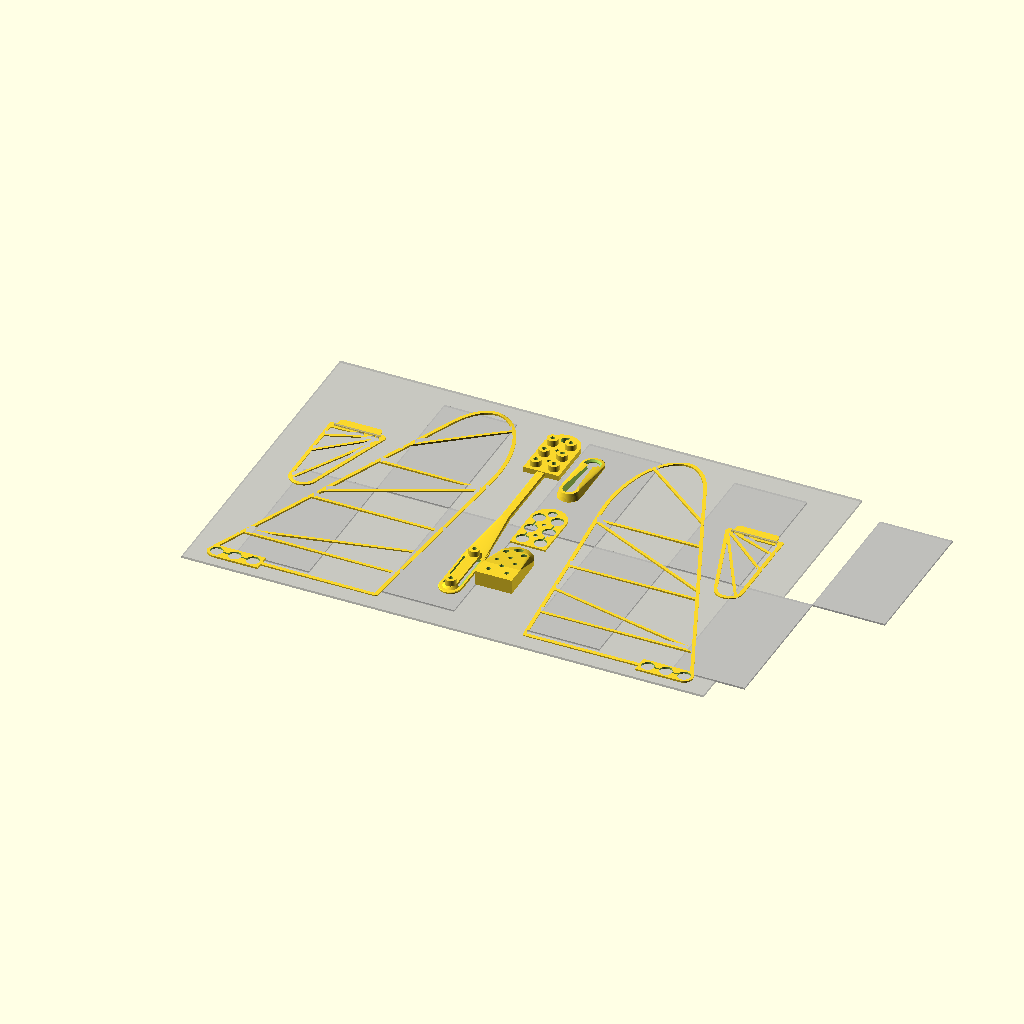
Cell 1 — every parameter at its default value.
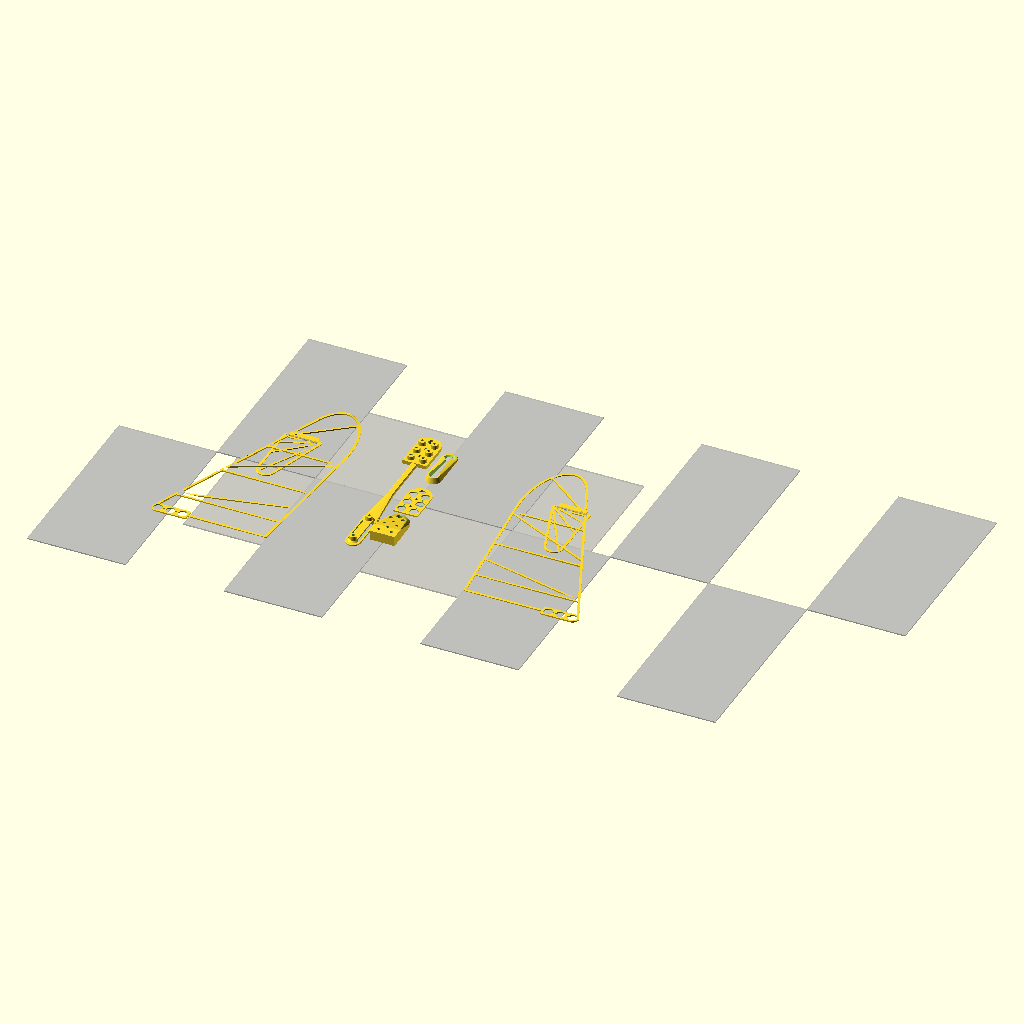
Cell 2: the same model with nozzle_separation = 64.
All cells are drawn from the same view direction (rotation 55°, 0°, 25°, orthographic, colour scheme Cornfield), but the view is re-fitted for each cell, so position and scale can differ between cells as well as the parameter.
OpenSCAD source file machines/PaperFly.scad:
// Updated V-Tail Paper Fly
/*

Dervived from the Bukobot Fly by Diego Porqueras - Deezmaker (http://deezmaker.com)
  See http://www.thingiverse.com/thing:22268

This adaptation is for printing a PLA skeleton directly on paper for a hybrid flier.

This program is free software: you can redistribute it and/or modify
    it under the terms of the GNU General Public License as published by
    the Free Software Foundation, either version 3 of the License, or
    (at your option) any later version.

    This program is distributed in the hope that it will be useful,
    but WITHOUT ANY WARRANTY; without even the implied warranty of
    MERCHANTABILITY or FITNESS FOR A PARTICULAR PURPOSE.  See the
    GNU General Public License for more details.

    You should have received a copy of the GNU General Public License
    along with this program.  If not, see <http://www.gnu.org/licenses/>.
*/

$fn=60; // Smoothness setting

nozzle_separation=32.0;
nozzle_offset=32.0/2;
// Build platform absolute limits: 230x150
wing_front_thickness = 0.8;
wing_back_thickness=0.4;

// Single platform size
wing_span=240;
wing_body_length=30;

wing_rib_angle=atan2(wing_span/2,wing_body_length)/2;
rib_wall_th=1.2;
wing_bone_r=2*wing_front_thickness;
wing_wall_th=1.6;

tail_span=90;
tail_body_length=25;
tail_width=4.0;
vtail_angle=45;
tail_wall_th=1.6;
tail_rib_angle=atan2(tail_span/2,tail_body_length);

tail_front_thickness = 0.6;
tail_back_thickness=0.4;

nose_distance=42;
nose_size=8;

// Single Platform Size
fuselage_length=110;
fuselage_nose_w=4.0;
fuselage_nose_th=2.0;
fuselage_tail_w=10.0;
fuselage_tail_th=1.0;

connector_body_th=2.4;
connector_peg_h=1.8+wing_front_thickness;
connector_peg_d=4.8;
connector_peg_hole_d=1.9;
connector_socket_hole_d=5.5;
connector_socket_hole_h=2.0;

use <../utilities/shell_2d.scad>;

render_part="Wing_2D";
render_part="Tail_2D";
//render_part="Fuselage_Connector";
//render_part="Fuselage_Body";
//render_part="Wing_3D";
render_part="Tail_3D";
render_part="Fuselage_Tail";
render_part="PaperFly";
render_part="PaperFly_Parts_wings";
render_part="PaperFly_Parts_body";
render_part="PaperFly_Parts";
//render_part="PaperFly_Parts_wings45";
render_part="PaperFly_Parts_Large";


module Wing_2D(wing_span=wing_span
    , wing_body_length=wing_body_length
    , side=1
    ) {
    hull() {
        translate([-1,0]) circle(r=1,center=false);
        translate([-wing_body_length+10,side*(wing_span/2-wing_body_length/2)]) scale([0.5,1]) circle(r=wing_body_length/2,center=false);
        translate([-wing_body_length+1,0]) circle(r=1,center=false);
    }
}

if(render_part=="Wing_2D") {
  echo("Rendering Wing_2D()...");
  % translate([-wing_body_length/2,0]) square([wing_body_length,wing_span],center=true);
  Wing_2D();
}

module Wing_3D(wing_span=wing_span
	, wing_body_length=wing_body_length
	, side=1
	, wing_front_thickness=wing_front_thickness
	, wing_back_thickness=wing_back_thickness
	, wing_wall_th=wing_wall_th
	, rib_wall_th=rib_wall_th
	, tip_angle=wing_rib_angle
	, fill_th=0.0
	) {
	intersection() {
		render() hull() {
			linear_extrude(height=wing_front_thickness) difference() {
				Wing_2D(wing_span=wing_span,wing_body_length=wing_body_length,side=side);
				translate([-wing_wall_th,0]) Wing_2D(wing_span=wing_span,wing_body_length=wing_body_length,side=side);
			}
			linear_extrude(height=wing_back_thickness) difference() {
				Wing_2D(wing_span=wing_span,wing_body_length=wing_body_length,side=side);
				translate([wing_wall_th,0]) Wing_2D(wing_span=wing_span,wing_body_length=wing_body_length,side=side);
			}
		}
		render() linear_extrude(height=2*(wing_front_thickness+wing_back_thickness)) union() {
			shell_2d(th=wing_wall_th,fn=8) Wing_2D(wing_span=wing_span,wing_body_length=wing_body_length,side=side);
			translate([-wing_body_length/2,side*(wing_span/2)/8]) square([2*wing_body_length,rib_wall_th],center=true);
			translate([-(1/16)*wing_body_length,side*((wing_span/2)/8+rib_wall_th/2)]) rotate(side*(-tip_angle/3+180)) {
				translate([0,-rib_wall_th/2]) square([wing_body_length,rib_wall_th],center=false);
				circle(r=rib_wall_th/2,$fn=8);
			}
			translate([-wing_body_length/2,side*3*(wing_span/2)/8]) square([2*wing_body_length,rib_wall_th],center=true);
			translate([-(3/16)*wing_body_length,side*(3*(wing_span/2)/8+rib_wall_th/2)]) rotate(side*(-2*tip_angle/3+180)) {
				translate([0,-rib_wall_th/2]) square([wing_body_length,rib_wall_th],center=false);
				circle(r=rib_wall_th/2,$fn=8);
			}
			translate([-wing_body_length/2,side*5*(wing_span/2)/8]) square([2*wing_body_length,rib_wall_th],center=true);
			translate([-(5/16)*wing_body_length,side*(5*(wing_span/2)/8+rib_wall_th/2)]) rotate(side*(-tip_angle+180)) {
				translate([0,-rib_wall_th/2]) square([wing_body_length,rib_wall_th],center=false);
				circle(r=rib_wall_th/2,$fn=8);
			}
		}
	}
	if(fill_th>0) linear_extrude(height=fill_th) Wing_2D(wing_span=wing_span,wing_body_length=wing_body_length,side=side);
}

if(render_part=="Wing_3D") {
  echo("Rendering Wing_3D()...");
  Wing_3D();
}


module Tail_2D(tail_span=tail_span
    , tail_body_length=tail_body_length
    , side=1
    ) {
    hull() {
        translate([-2,side*2]) circle(r=2,center=false);
        translate([-tail_body_length+tail_body_length/4,side*(tail_span/2-tail_body_length/4)]) circle(r=tail_body_length/4,center=false);
        translate([-tail_body_length+1,side*1]) circle(r=1,center=false);
    }
}

if(render_part=="Tail_2D") {
    echo("Rendering Tail_2D()...");
    %translate([-tail_body_length/2,0]) square([tail_body_length,tail_span],center=true);
    Tail_2D(side=-1);
}

module Tail_3D(tail_span=tail_span
	, tail_body_length=tail_body_length
	, side=1
	, tail_front_thickness=tail_front_thickness
	, tail_back_thickness=tail_back_thickness
	, tail_wall_th=tail_wall_th
	, rib_wall_th=rib_wall_th
	, tip_angle=tail_rib_angle
	, vtail_angle=vtail_angle
	, fuselage_tail_th=fuselage_tail_th
	, extend=0.1
	, fill_th=0.0
	) {
	intersection() {
		if(side>0) {
			rotate([-(90-vtail_angle),0,0]) rotate([0,0,90]) cube([tail_span,tail_span,tail_span],center=false);
			rotate([0,0,90]) cube([tail_span,tail_span,tail_span],center=false);
		} else {
			rotate([90-vtail_angle,0,0]) rotate([0,0,180]) cube([tail_span,tail_span,tail_span],center=false);
			rotate([0,0,180]) cube([tail_span,tail_span,tail_span],center=false);
		}
		render() difference() {
		  hull() {
			linear_extrude(height=tail_front_thickness) difference() {
				Tail_2D(tail_span=tail_span,tail_body_length=tail_body_length,side=side);
				translate([-tail_wall_th,0]) Tail_2D(tail_span=tail_span,tail_body_length=tail_body_length,side=side);
			}
			linear_extrude(height=tail_back_thickness) difference() {
				Tail_2D(tail_span=tail_span,tail_body_length=tail_body_length,side=side);
				translate([tail_wall_th,0]) Tail_2D(tail_span=tail_span,tail_body_length=tail_body_length,side=side);
			}
		  }
		  % translate([-tail_body_length/2,side*tail_wall_th,(tail_front_thickness+tail_back_thickness)/2]) {
			cube([3*tail_body_length/4+tail_wall_th,tail_wall_th/2,2*extend+tail_front_thickness+tail_back_thickness],center=true);
		  }
		}
		render() linear_extrude(height=2*(tail_front_thickness+tail_back_thickness)) union() {
			shell_2d(th=tail_wall_th,fn=8) Tail_2D(tail_span=tail_span,tail_body_length=tail_body_length,side=side);
			square([2*tail_body_length,4*tail_wall_th],center=true);
			translate([0,side*rib_wall_th/2]) rotate(side*(-tip_angle/3+180)) {
				translate([0,-rib_wall_th/2]) square([tail_span,rib_wall_th],center=false);
				circle(r=rib_wall_th/2,$fn=8);
			}
			translate([0,side*rib_wall_th/2]) rotate(side*(-(2/3)*tip_angle+180)) {
				translate([0,-rib_wall_th/2]) square([tail_span,rib_wall_th],center=false);
				circle(r=rib_wall_th/2,$fn=8);
			}
			translate([0,side*rib_wall_th/2]) rotate(side*(-tip_angle+180)) {
				translate([0,-rib_wall_th/2]) square([tail_span,rib_wall_th],center=false);
				circle(r=rib_wall_th/2,$fn=8);
			}
		}
	}
	if(fill_th>0) linear_extrude(height=fill_th) Tail_2D(tail_span=tail_span,tail_body_length=tail_body_length,side=side);
	translate([-tail_body_length/8,0,0]) hull() {
		translate([-3*tail_body_length/4+tail_wall_th,-side*tail_wall_th,0]) cylinder(r=tail_wall_th,h=tail_front_thickness,center=false);
		translate([-tail_wall_th,-side*tail_wall_th,0]) cylinder(r=tail_wall_th,h=tail_front_thickness,center=false);
		translate([-3*tail_body_length/8,0,tail_front_thickness/2]) cube([3*tail_body_length/4,2*tail_wall_th,tail_front_thickness],center=true);
	}
}

if(render_part=="Tail_3D") {
  echo("Rendering Tail_3D()...");
  Tail_3D(side=-1);
}


module Fuselage_Connector_Connector(
    xn=3,yn=2
    ,body_th=connector_body_th
    ,peg_d=connector_peg_d,peg_h=connector_peg_h
	,shrink=0.4
    ) {
    union() {
        hull() {
            translate([-8*xn/2,0,body_th/2]) cube([8*(xn-1)-shrink,8*yn-shrink,body_th],center=true);
            cylinder(r=8.0*yn/2-shrink/2,h=body_th);
        }
        if(peg_h>0) for(ix=[0:xn-1]) for(iy=[0:yn-1]) translate([-8.0*ix,8.0*(iy-yn/2+0.5),0]) cylinder(r=peg_d/2,h=body_th+peg_h);
    }
}

module Fuselage_Connector_Holes(
    xn=3,yn=2
    ,body_th=connector_body_th
    ,peg_h=connector_peg_h,peg_hole_d=connector_peg_hole_d
    , socket_hole_d=connector_socket_hole_d, socket_hole_h=connector_socket_hole_h
    ,extend=0.1
    ) {
    if(peg_h>0) for(ix=[0:xn-1]) for(iy=[0:yn-1]) translate([-8.0*ix,8.0*(iy-yn/2+0.5),-extend]) cylinder(r=peg_hole_d/2,h=body_th+peg_h+2*extend);
    for(ix=[0:xn-1]) for(iy=[0:yn-1]) translate([-8.0*ix,8.0*(iy-yn/2+0.5),-extend]) {
		cylinder(r=socket_hole_d/2,h=(peg_h>0?1:2)*socket_hole_h+extend);
		if(peg_h>0) translate([0,0,socket_hole_h]) cylinder(r1=socket_hole_d/2,r2=0,h=socket_hole_d/2);
    }
    for(iy=[0:yn-1]) translate([-8.0*(xn-1)/2,8.0*(iy-yn/2+0.5),-extend]) cube([(xn-1)*8.0,socket_hole_d/8,socket_hole_h+extend],center=true);
    if(yn>1) for(ix=[1:xn-1]) translate([-8.0*ix+4.0,0,-0.1]) cylinder(r=peg_hole_d/2,h=body_th+peg_h+2*extend);
    if(yn%2==0) translate([4,0,0]) cylinder(r=4.0/2,h=2*(body_th+peg_h+extend),center=true);
}

if(render_part=="Fuselage_Connector") {
    difference() {
        Fuselage_Connector_Connector();
        Fuselage_Connector_Holes();
    }
}

module Fuselage_Tail_Clip(fuselage_length=fuselage_length
	, fuselage_nose_w=fuselage_nose_w,fuselage_nose_th=fuselage_nose_th
	, wing_body_length=wing_body_length
	, fuselage_tail_w=fuselage_tail_w,fuselage_tail_th=fuselage_tail_th
	, tail_body_length=tail_body_length
	, vtail_angle=vtail_angle
	, tail_front_thickness=tail_front_thickness
	, tail_back_thickness=tail_back_thickness
    ,peg_d=connector_peg_d,peg_h=connector_peg_h,peg_hole_d=connector_peg_hole_d
    , socket_hole_d=connector_socket_hole_d, socket_hole_h=connector_socket_hole_h
	) {
  difference() {
	union() {
	  hull() {
		translate([fuselage_tail_w/2,0,0]) {
			cylinder(r1=fuselage_tail_w/2-fuselage_tail_th/4,r2=fuselage_tail_w/2,h=fuselage_tail_th/4,center=false);
			translate([0,0,fuselage_tail_th]) cylinder(r2=fuselage_tail_w/2-fuselage_tail_th,r1=peg_d/2,h=peg_h,center=false);
		}
		translate([tail_body_length+peg_d/2,0,0]) {
			cylinder(r1=fuselage_tail_w/2-fuselage_tail_th/4,r2=fuselage_tail_w/2,h=fuselage_tail_th/4,center=false);
			translate([0,0,fuselage_tail_th-fuselage_tail_th/4]) cylinder(r2=fuselage_tail_w/2-fuselage_tail_th/4,r1=fuselage_tail_w/2,h=fuselage_tail_th/4,center=false);
		}
	  }
	}
	translate([tail_body_length+peg_d/2,0,0]) cylinder(r=socket_hole_d/2,h=4*(fuselage_tail_th+fuselage_nose_th),center=true);
	translate([tail_body_length+peg_d/2,0,fuselage_nose_th/2]) cylinder(r2=socket_hole_d/2+fuselage_nose_th/2,r1=socket_hole_d/2,h=fuselage_nose_th/2,center=true);
	hull() {
	  translate([tail_body_length+peg_d/2,0,0]) cylinder(r=peg_hole_d/2,h=4*(fuselage_tail_th+fuselage_nose_th),center=true);
	  translate([fuselage_tail_w/2,0,0]) cylinder(r=socket_hole_d/2,h=4*(fuselage_tail_th+fuselage_nose_th),center=true);
	}
  }
}

module Fuselage_Tail(fuselage_length=fuselage_length
	, fuselage_nose_w=fuselage_nose_w,fuselage_nose_th=fuselage_nose_th
	, wing_body_length=wing_body_length
	, fuselage_tail_w=fuselage_tail_w,fuselage_tail_th=fuselage_tail_th
	, tail_body_length=tail_body_length
	, vtail_angle=vtail_angle
	, tail_front_thickness=tail_front_thickness
	, tail_back_thickness=tail_back_thickness
    ,peg_d=connector_peg_d,peg_h=connector_peg_h,peg_hole_d=connector_peg_hole_d
    , socket_hole_d=connector_socket_hole_d, socket_hole_h=connector_socket_hole_h
	) {
  difference() {
	union() {
	  hull() {
		translate([fuselage_tail_w/2,0,0]) {
			cylinder(r1=fuselage_tail_w/2-fuselage_tail_th/4,r2=fuselage_tail_w/2,h=fuselage_tail_th/4,center=false);
			translate([0,0,fuselage_tail_th-fuselage_tail_th/4]) cylinder(r2=fuselage_tail_w/2-fuselage_tail_th/4,r1=fuselage_tail_w/2,h=fuselage_tail_th/4,center=false);
		}
		translate([tail_body_length+fuselage_tail_w/2,0,0]) {
			cylinder(r1=fuselage_tail_w/2-fuselage_tail_th/4,r2=fuselage_tail_w/2,h=fuselage_tail_th/4,center=false);
			translate([0,0,fuselage_tail_th-fuselage_tail_th/4]) cylinder(r2=fuselage_tail_w/2-fuselage_tail_th/4,r1=fuselage_tail_w/2,h=fuselage_tail_th/4,center=false);
		}
	  }
	  translate([tail_body_length+peg_d/2,0,0]) cylinder(r=peg_d/2,h=fuselage_nose_th+peg_h,center=false);
	  translate([fuselage_tail_w/2,0,0]) cylinder(r=peg_d/2,h=fuselage_nose_th+peg_h,center=false);
	  hull() {
	    translate([tail_body_length+peg_d/2,0,fuselage_tail_th]) cylinder(r1=peg_d/2+(fuselage_nose_th-fuselage_tail_th),r2=peg_d/2,h=fuselage_nose_th-fuselage_tail_th,center=false);
	    translate([fuselage_tail_w/2,0,fuselage_tail_th]) cylinder(r1=peg_d/2+(fuselage_nose_th-fuselage_tail_th),r2=peg_d/2,h=fuselage_nose_th-fuselage_tail_th,center=false);
	  }
	  hull() {
		translate([tail_body_length,0,0]) {
			cylinder(r1=fuselage_tail_w/2-fuselage_tail_th/4,r2=fuselage_tail_w/2,h=fuselage_tail_th/4,center=false);
			translate([0,0,fuselage_tail_th-fuselage_tail_th/4]) cylinder(r2=fuselage_tail_w/2-fuselage_tail_th/4,r1=fuselage_tail_w/2,h=fuselage_tail_th/4,center=false);
		}
		translate([fuselage_length-wing_body_length+fuselage_nose_w/2,0,0]) {
			cylinder(r1=fuselage_nose_w/2-fuselage_nose_th/4,r2=fuselage_nose_w/2,h=fuselage_nose_th/4,center=false);
			translate([0,0,fuselage_nose_th-fuselage_nose_th/4]) cylinder(r2=fuselage_nose_w/2-fuselage_nose_th/4,r1=fuselage_nose_w/2,h=fuselage_nose_th/4,center=false);
		}
	  }
    }
	translate([tail_body_length+peg_d/2,0,0]) cylinder(r=peg_hole_d/2,h=4*(fuselage_tail_th+fuselage_nose_th),center=true);
	translate([tail_body_length+peg_d/2,0,0]) cylinder(r=socket_hole_d/2,h=fuselage_tail_th,center=true);
	translate([tail_body_length+peg_d/2,0,fuselage_tail_th/2]) cylinder(r1=socket_hole_d/2,r2=0,h=socket_hole_d/2,center=false);

	translate([fuselage_tail_w/2,0,0]) cylinder(r=peg_hole_d/2,h=4*(fuselage_tail_th+fuselage_nose_th),center=true);
	translate([fuselage_tail_w/2,0,0]) cylinder(r=socket_hole_d/2,h=fuselage_tail_th,center=true);
	translate([fuselage_tail_w/2,0,fuselage_tail_th/2]) cylinder(r1=socket_hole_d/2,r2=0,h=socket_hole_d/2,center=false);

	translate([tail_body_length/2+5*tail_front_thickness,fuselage_tail_w/5,0]) rotate([-90+vtail_angle,0,0]) {
		cube([3*tail_body_length/4+2*tail_front_thickness,2*tail_front_thickness,tail_body_length],center=true);
		// translate([tail_body_length/8,0,0]) cube([3*tail_body_length/4,2*tail_front_thickness,3*tail_front_thickness],center=false);
	}
	//translate([0,fuselage_tail_w/2,0]) cube([2*(tail_body_length-2*tail_front_thickness),fuselage_tail_w/2,tail_body_length],center=true);
	translate([tail_body_length/2+5*tail_front_thickness,-fuselage_tail_w/5,0]) rotate([90-vtail_angle,0,0]) {
		cube([3*tail_body_length/4+2*tail_front_thickness,2*tail_front_thickness,tail_body_length],center=true);
		//translate([tail_body_length/8,0,0]) mirror([0,1,0]) cube([3*tail_body_length/4,2*tail_front_thickness,3*tail_front_thickness],center=false);
	}
	//translate([0,-fuselage_tail_w/2,0]) cube([2*(tail_body_length-2*tail_front_thickness),fuselage_tail_w/2,tail_body_length],center=true);
  }
  //translate([tail_body_length/2,0,tail_front_thickness/2]) cube([3*tail_body_length/4,3*fuselage_tail_w/4,tail_front_thickness],center=true);
}

module Fuselage_Body(fuselage_length=fuselage_length
	, fuselage_nose_w=fuselage_nose_w,fuselage_nose_th=fuselage_nose_th
	, wing_body_length=wing_body_length
	, fuselage_tail_w=fuselage_tail_w,fuselage_tail_th=fuselage_tail_th
	, tail_body_length=tail_body_length
	, vtail_angle=vtail_angle
	, tail_front_thickness=tail_front_thickness
	, tail_back_thickness=tail_back_thickness
	) {
  difference() {
	union() {
      Fuselage_Tail(fuselage_length=fuselage_length
            , fuselage_nose_w=fuselage_nose_w,fuselage_nose_th=fuselage_nose_th
            , wing_body_length=wing_body_length
            , fuselage_tail_w=fuselage_tail_w,fuselage_tail_th=fuselage_tail_th
            , tail_body_length=tail_body_length
            , vtail_angle=vtail_angle
            , tail_front_thickness=tail_front_thickness
            , tail_back_thickness=tail_back_thickness
            );
	  hull() {
		translate([fuselage_length-wing_body_length+fuselage_nose_w/2,0,0]) {
			cylinder(r1=fuselage_nose_w/2-fuselage_nose_th/4,r2=fuselage_nose_w/2,h=fuselage_nose_th/4,center=false);
			translate([0,0,fuselage_nose_th-fuselage_nose_th/4]) cylinder(r2=fuselage_nose_w/2-fuselage_nose_th/4,r1=fuselage_nose_w/2,h=fuselage_nose_th/4,center=false);
		}
		translate([fuselage_length-fuselage_nose_w/2,0,0]) {
			cylinder(r1=fuselage_nose_w/2-fuselage_nose_th/4,r2=fuselage_nose_w/2,h=fuselage_nose_th/4,center=false);
			translate([0,0,fuselage_nose_th-fuselage_nose_th/4]) cylinder(r2=fuselage_nose_w/2-fuselage_nose_th/4,r1=fuselage_nose_w/2,h=fuselage_nose_th/4,center=false);
		}
	  }
	}
  }
}

if(render_part=="Fuselage_Body") {
	Fuselage_Body();
}

if(render_part=="Fuselage_Tail") {
    difference() {
      union() {
        Fuselage_Tail();
	translate([-fuselage_tail_w,-tail_body_length/2,0]) rotate([0,0,90]) Fuselage_Tail_Clip();
    	translate([tail_body_length,fuselage_tail_w,0]) Tail_3D();
    	translate([tail_body_length,-fuselage_tail_w,0]) Tail_3D(side=-1);
    	translate([tail_body_length+24,0,0]) Fuselage_Connector_Connector();
      }
      translate([tail_body_length+24,0,0]) Fuselage_Connector_Holes();
    }
}

module PaperFly(fuselage_length=fuselage_length
	, fuselage_nose_w=fuselage_nose_w,fuselage_nose_th=fuselage_nose_th
	, wing_body_length=wing_body_length
	, fuselage_tail_w=fuselage_tail_w,fuselage_tail_th=fuselage_tail_th
	, tail_body_length=tail_body_length, tail_front_thickness=tail_front_thickness, tail_back_thickness=tail_back_thickness
	) {
  translate([0,-fuselage_length/2,0]) rotate([0,0,90]) difference() {
    union() {
	Fuselage_Body();
	translate([-fuselage_tail_w,-tail_body_length/2,0]) rotate([0,0,90]) Fuselage_Tail_Clip();
	translate([fuselage_length,fuselage_nose_w/2,0]) Wing_3D();
	translate([fuselage_length,-fuselage_nose_w/2,0]) Wing_3D(side=-1);
	translate([tail_body_length,fuselage_tail_w,0]) Tail_3D();
	translate([tail_body_length,-fuselage_tail_w,0]) Tail_3D(side=-1);
	translate([fuselage_length,0,0]) Fuselage_Connector_Connector();
    }
    translate([fuselage_length,0,0]) Fuselage_Connector_Holes();
  }
}

if(render_part=="PaperFly") {
    translate([nozzle_offset,0,0]) PaperFly();
}

module PaperFly_Parts(fuselage_length=fuselage_length
	, fuselage_nose_w=fuselage_nose_w,fuselage_nose_th=fuselage_nose_th
    , wing_front_thickness=wing_front_thickness,wing_back_thickness=wing_back_thickness
	, wing_body_length=wing_body_length
	, fuselage_tail_w=fuselage_tail_w,fuselage_tail_th=fuselage_tail_th
	, tail_body_length=tail_body_length, tail_front_thickness=tail_front_thickness, tail_back_thickness=tail_back_thickness
	, nozzle_separation=nozzle_separation
    ,peg_d=connector_peg_d,peg_h=connector_peg_h,peg_hole_d=connector_peg_hole_d
    , socket_hole_d=connector_socket_hole_d, socket_hole_h=connector_socket_hole_h
	, parts="wings",body_count=2
	, fill_th=0.0
	) {
  if(parts=="body") translate([0,-fuselage_length/2,0]) for(i=[0:body_count-1]) translate([2*nozzle_separation*i-nozzle_separation,0,0]) {
	translate([nozzle_separation-0.75*nozzle_separation,0,0]) {
	  rotate([0,0,90]) difference() {
		union() {
			Fuselage_Body(wing_body_length=wing_body_length);
			translate([fuselage_length,0,0]) Fuselage_Connector_Connector();
		}
	     translate([fuselage_length,0,0]) Fuselage_Connector_Holes();
	  }
	  translate([1.5*fuselage_tail_w+1.0,3*fuselage_length/4-peg_d,0]) rotate([0,0,90]) Fuselage_Tail_Clip();
	  translate([1.5*fuselage_tail_w+1.0,fuselage_length/2+8,0]) rotate([0,0,90]) difference() {
		Fuselage_Connector_Connector(body_th=wing_front_thickness,peg_h=0);
		Fuselage_Connector_Holes(body_th=wing_front_thickness,peg_h=0);
	  }
	  translate([1.5*fuselage_tail_w+1.0,fuselage_length/2-24,0]) rotate([0,0,90]) difference() {
		hull() {
			Fuselage_Connector_Connector(body_th=2.4,peg_h=1.8);
			translate([-20,-8,0]) cube([8,16,6.4],center=false);
		}
		Fuselage_Connector_Holes(body_th=3.2,peg_h=3.2,socket_hole_h=3.2,peg_hole_d=1.9);
	  }
	}
  }
  if(parts=="wings") translate([0,-wing_span/4,0]) {
	translate([nozzle_separation*(3+(wing_body_length-wing_body_length%nozzle_separation)/nozzle_separation),0,0]) difference() {
	  union() {
         Wing_3D(wing_body_length=wing_body_length,fill_th=fill_th);
         translate([-4,0,0]) Fuselage_Connector_Connector(yn=1,xn=3,body_th=wing_front_thickness,peg_h=0);
       }
       translate([-4,0,0]) Fuselage_Connector_Holes(yn=1,xn=3,body_th=wing_front_thickness,peg_h=0);
     }

	translate([nozzle_separation*0,0,0]) rotate([0,0,180]) difference() {
        union() {
          Wing_3D(side=-1,wing_body_length=wing_body_length,fill_th=fill_th);
          translate([-4,0,0]) Fuselage_Connector_Connector(yn=1,xn=3,body_th=wing_front_thickness,peg_h=0);
        }
        translate([-4,0,0]) Fuselage_Connector_Holes(yn=1,xn=3,body_th=wing_front_thickness,peg_h=0);
     }
	translate([-2*nozzle_separation+2.0,tail_span/2+(wing_span-tail_span)/16,0]) {
		translate([tail_body_length,(wing_span-tail_span)/8,0]) Tail_3D(fill_th=fill_th);
		// translate([-2,0,0]) Fuselage_Tail_Clip();
		translate([tail_body_length,-fuselage_tail_w,0]) Tail_3D(side=-1,fill_th=fill_th);
	}
  }
	for(i=[-1:2]) translate([2*i*nozzle_separation,0,-wing_front_thickness]) {
		% cube([nozzle_separation,2*nozzle_separation,wing_front_thickness],center=false);
		% rotate([0,0,180]) cube([nozzle_separation,2*nozzle_separation,wing_front_thickness],center=false);
	}
}

if(render_part=="PaperFly_Parts_wings") {
    PaperFly_Parts(parts="wings");
}
if(render_part=="PaperFly_Parts_body") {
    translate([-nozzle_separation*0,0,0]) PaperFly_Parts(parts="body",body_count=2);
}

if(render_part=="PaperFly_Parts") {
    PaperFly_Parts(parts="wings",wing_body_length=55,fill_th=0.0);
    PaperFly_Parts(parts="body",wing_body_length=55,body_count=1);
}
if(render_part=="PaperFly_Parts_wings45") {
    PaperFly_Parts(parts="wings",wing_body_length=45);
}

module PaperFly_Parts_Large(fuselage_length=fuselage_length
	, fuselage_nose_w=fuselage_nose_w,fuselage_nose_th=fuselage_nose_th
    , wing_front_thickness=wing_front_thickness,wing_back_thickness=wing_back_thickness
	, wing_body_length=wing_body_length
	, fuselage_tail_w=fuselage_tail_w,fuselage_tail_th=fuselage_tail_th
	, tail_body_length=tail_body_length, tail_front_thickness=tail_front_thickness, tail_back_thickness=tail_back_thickness
	, nozzle_separation=nozzle_separation
    ,peg_d=connector_peg_d,peg_h=connector_peg_h,peg_hole_d=connector_peg_hole_d
    , socket_hole_d=connector_socket_hole_d, socket_hole_h=connector_socket_hole_h
	, parts="wings",body_count=2
	, fill_th=0.0
	) {
  if(parts=="body") translate([0,-fuselage_length/2,0]) {
	translate([-nozzle_separation/4,0,0]) {
	  rotate([0,0,90]) difference() {
		union() {
			Fuselage_Body(wing_body_length=wing_body_length);
			translate([fuselage_length,0,0]) Fuselage_Connector_Connector();
		}
	     translate([fuselage_length,0,0]) Fuselage_Connector_Holes();
	  }
	  translate([1.5*fuselage_tail_w+1.0,3*fuselage_length/4-peg_d,0]) rotate([0,0,90]) Fuselage_Tail_Clip();
	  translate([1.5*fuselage_tail_w+1.0,fuselage_length/2+8,0]) rotate([0,0,90]) difference() {
		Fuselage_Connector_Connector(body_th=wing_front_thickness,peg_h=0);
		Fuselage_Connector_Holes(body_th=wing_front_thickness,peg_h=0);
	  }
	  translate([1.5*fuselage_tail_w+1.0,fuselage_length/2-24,0]) rotate([0,0,90]) difference() {
		hull() {
			Fuselage_Connector_Connector(body_th=2.4,peg_h=1.8);
			translate([-20,-8,0]) cube([8,16,6.4],center=false);
		}
		Fuselage_Connector_Holes(body_th=3.2,peg_h=3.2,socket_hole_h=3.2,peg_hole_d=1.9);
	  }
	}
  }
  if(parts=="wings") translate([0,0,0]) {
	translate([wing_body_length+nozzle_separation,-wing_span/4,0]) rotate([0,0,0]) difference() {
	  union() {
         Wing_3D(wing_body_length=wing_body_length,fill_th=fill_th,wing_span=wing_span);
         translate([-4,0,0]) Fuselage_Connector_Connector(yn=1,xn=3,body_th=wing_front_thickness,peg_h=0);
       }
       translate([-4,0,0]) Fuselage_Connector_Holes(yn=1,xn=3,body_th=wing_front_thickness,peg_h=0);
     }

	translate([-wing_body_length-nozzle_separation,-wing_span/4,0]) rotate([0,0,180]) difference() {
        union() {
          Wing_3D(side=-1,wing_body_length=wing_body_length,fill_th=fill_th,wing_span=wing_span);
          translate([-4,0,0]) Fuselage_Connector_Connector(yn=1,xn=3,body_th=wing_front_thickness,peg_h=0);
        }
        translate([-4,0,0]) Fuselage_Connector_Holes(yn=1,xn=3,body_th=wing_front_thickness,peg_h=0);
     }
	translate([0,0,0]) {
		translate([wing_body_length,wing_span/8,0]) rotate([0,0,180]) Tail_3D(fill_th=fill_th);
		// translate([-2,0,0]) Fuselage_Tail_Clip();
		translate([-wing_body_length,wing_span/8,0]) Tail_3D(side=-1,fill_th=fill_th);
	}
  }
	for(i=[-1:2]) translate([2*i*nozzle_separation,0,-wing_front_thickness]) {
		% cube([nozzle_separation,2*nozzle_separation,wing_front_thickness],center=false);
		% rotate([0,0,180]) cube([nozzle_separation,2*nozzle_separation,wing_front_thickness],center=false);
	}
}

if(render_part=="PaperFly_Parts_Large") translate([0*nozzle_separation/2,0,0]) {
    % translate([0,0,-1]) cube([230,150,1],center=true);
    PaperFly_Parts_Large(parts="wings",wing_span=270,wing_body_length=75,fill_th=0.0);
    PaperFly_Parts_Large(parts="body",wing_body_length=55,body_count=1);
}
Customizer parameters (derived from the source; name, type, default, range or options):
nozzle_separation: number, default 32
wing_front_thickness: number, default 0.8
wing_back_thickness: number, default 0.4
wing_span: number, default 240
wing_body_length: number, default 30
rib_wall_th: number, default 1.2
wing_wall_th: number, default 1.6
tail_span: number, default 90
tail_body_length: number, default 25
tail_width: number, default 4
vtail_angle: number, default 45
tail_wall_th: number, default 1.6
tail_front_thickness: number, default 0.6
tail_back_thickness: number, default 0.4
nose_distance: number, default 42
nose_size: number, default 8
fuselage_length: number, default 110
fuselage_nose_w: number, default 4
fuselage_nose_th: number, default 2
fuselage_tail_w: number, default 10
fuselage_tail_th: number, default 1
connector_body_th: number, default 2.4
connector_peg_d: number, default 4.8
connector_peg_hole_d: number, default 1.9
connector_socket_hole_d: number, default 5.5
connector_socket_hole_h: number, default 2
render_part: string, default "PaperFly_Parts_Large"
